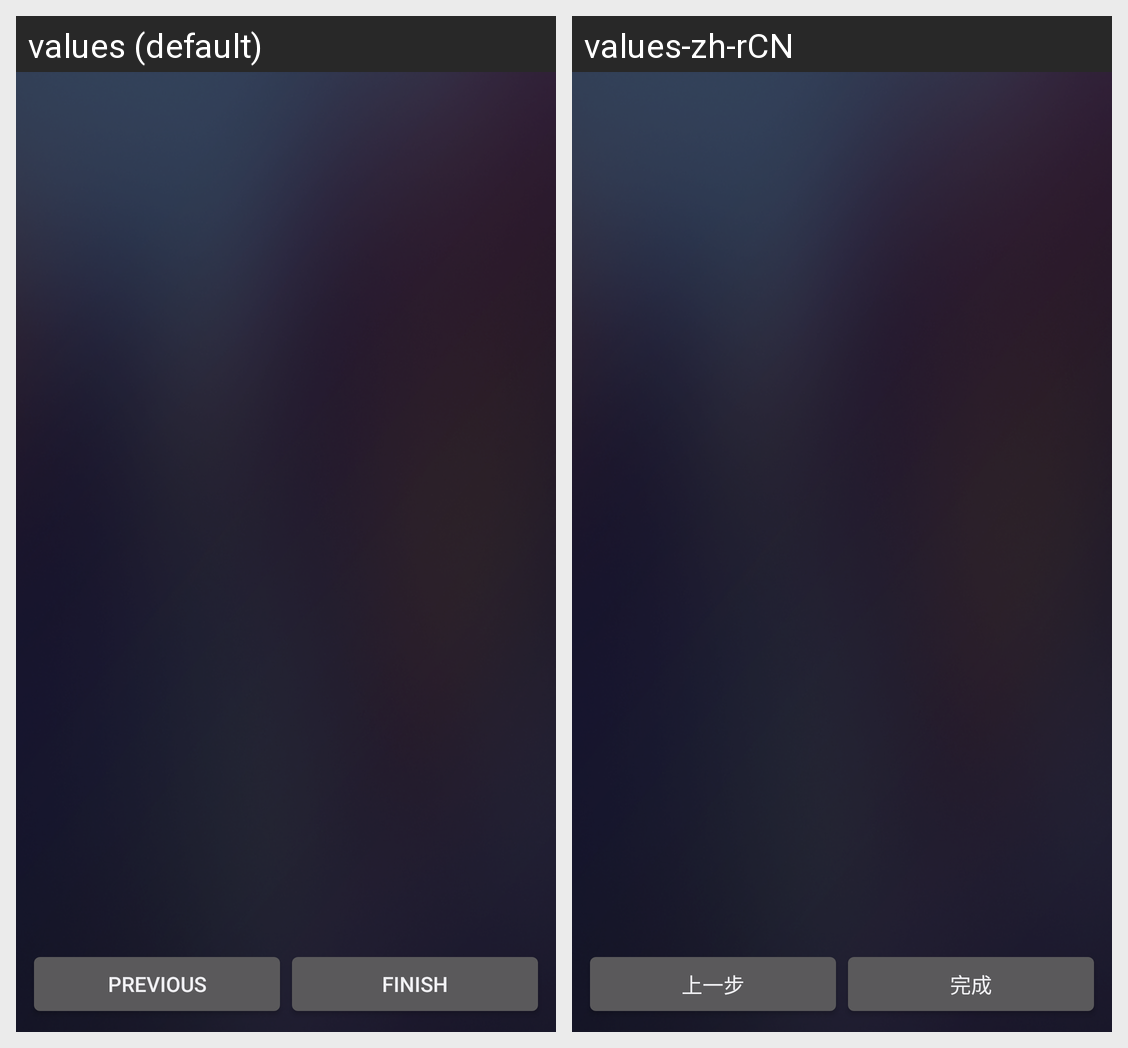

For this localized Android screen grid, give each drawn string resource with its value in every locale shown.
Android screen res/layout/sample_layout.xml rendered under 2 locales, left to right: values (default), values-zh-rCN. Device: Nexus 5 (rendered at 1080×1920; each locale shown at half size, 540×960, under a caption strip naming it); theme AppTheme.
Strings drawn on this screen, with the default value and each locale's value (text and hints the layout hard-codes, and strings that could not be matched under every locale, appear in the picture but are not listed):

button_prev
  values: Previous
  values-zh-rCN: 上一步

button_finish
  values: Finish
  values-zh-rCN: 完成
